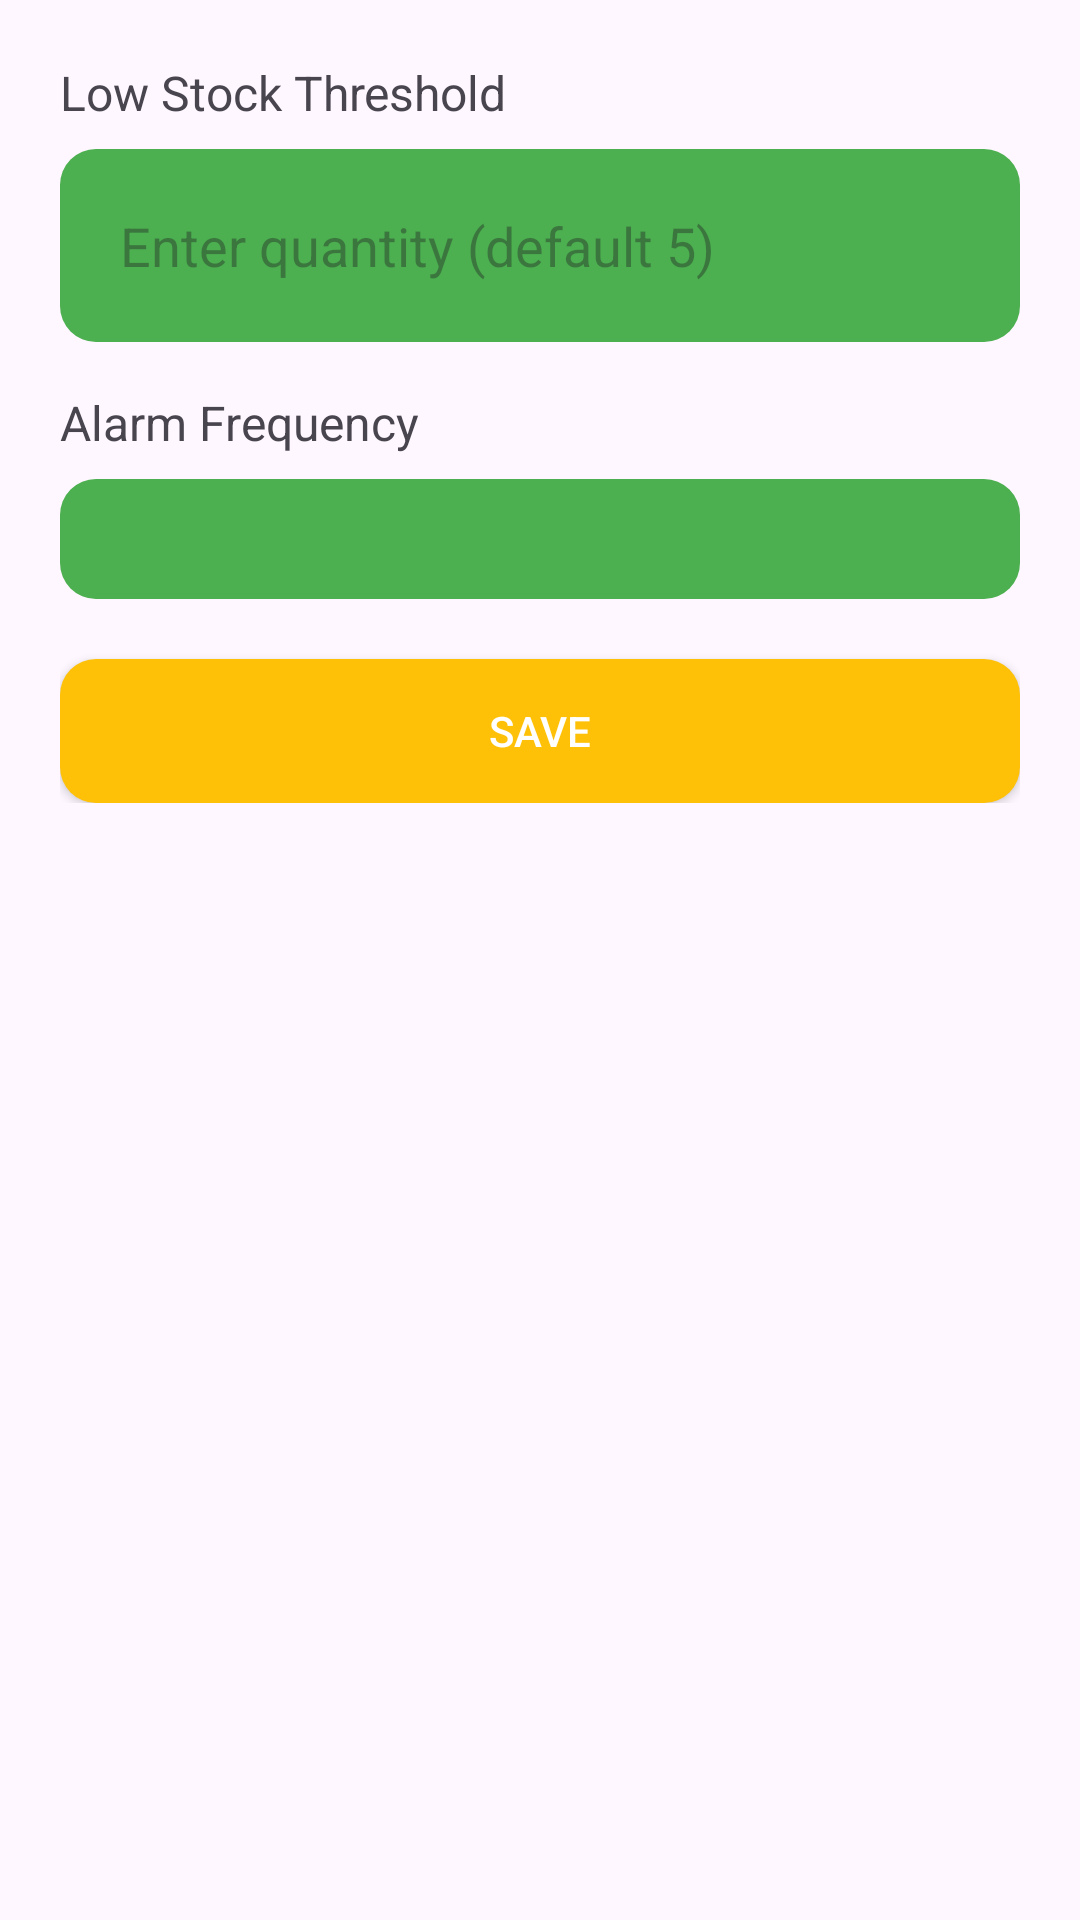

The Android layout XML behind this screen, and the referenced resources:
<!-- AndroidManifest.xml: application theme Theme.InventoryManager -->
<!-- res/layout/fragment_settings.xml -->
<?xml version="1.0" encoding="utf-8"?>
<FrameLayout xmlns:android="http://schemas.android.com/apk/res/android"
    xmlns:tools="http://schemas.android.com/tools"
    android:layout_width="match_parent"
    android:layout_height="match_parent"
    tools:context=".UI.Fragment.Settings">

    <LinearLayout
        android:layout_width="match_parent"
        android:layout_height="wrap_content"
        android:orientation="vertical"
        android:padding="20dp">

        <TextView
            android:layout_width="wrap_content"
            android:layout_height="wrap_content"
            android:text="Low Stock Threshold"
            android:textSize="16sp"
            android:paddingBottom="8dp"/>

        <EditText
            android:id="@+id/etThreshold"
            android:layout_width="match_parent"
            android:layout_height="wrap_content"
            android:hint="Enter quantity (default 5)"
            android:background="@drawable/button_bg_orange"
            android:padding="20dp"
            android:textColor="@color/white"
            android:inputType="number"/>

        <TextView
            android:layout_width="wrap_content"
            android:layout_height="wrap_content"
            android:text="Alarm Frequency"
            android:textSize="16sp"
            android:paddingTop="16dp"
            android:paddingBottom="8dp"/>

        <Spinner
            android:id="@+id/spinnerFrequency"
            android:layout_width="match_parent"
            android:padding="20dp"
            android:contextClickable="true"
            android:dropDownSelector="@color/white"
            android:outlineAmbientShadowColor="@color/orange"
            android:background="@drawable/button_bg_orange"
            android:layout_marginBottom="20dp"
            android:layout_height="wrap_content"/>

        <Button
            android:id="@+id/btnSaveSettings"
            android:layout_width="match_parent"
            android:layout_height="wrap_content"
            android:background="@drawable/button_bg_orange"
            android:backgroundTint="@color/orange"
            android:text="Save"
            android:textColor="@android:color/white"/>






    </LinearLayout>

</FrameLayout>
<!-- resources referenced by this layout -->
<resources>
  <color name="orange">#FFC107</color>
  <color name="white">#FFFFFFFF</color>
  <!-- drawable button_bg_orange (drawable) -->
  <?xml version="1.0" encoding="utf-8"?>
  
  <selector xmlns:android="http://schemas.android.com/apk/res/android">
  
          
          <item android:state_pressed="true">
              <shape android:shape="rectangle">
                  <solid android:color="#8BC34A"/> 
                  <corners android:radius="12dp"/>
              </shape>
          </item>
  
          
          <item>
              <shape android:shape="rectangle">
                  <solid android:color="#4CAF50"/> 
                  <corners android:radius="12dp"/>
              </shape>
          </item>
  
  
  
  
  </selector>
  <style name="Theme.InventoryManager" parent="Base.Theme.InventoryManager" />
  <style name="Base.Theme.InventoryManager" parent="Theme.Material3.DayNight.NoActionBar">
          
          
          <item name="colorPrimary">@color/orange</item>
          <item name="colorPrimaryDark">@color/dark_orange</item>
          <item name="colorAccent">@color/white</item>
          
  
          <item name="colorPrimaryVariant">@color/orange_dark</item>
          <item name="colorOnPrimary">@android:color/white</item>
          <item name="colorSecondary">@color/teal_200</item>
      </style>
  <color name="dark_orange">#FFC107</color>
  <color name="orange_dark">#9D7706</color>
  <color name="teal_200">#FB8C00</color>
</resources>
